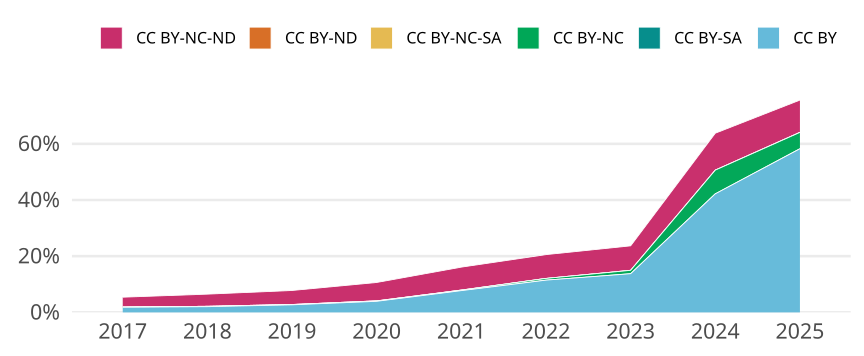

The file beside this chart, header and first rows:
cr_year, jn_all, cc, cc_total, prop
2017, 16856, CC BY, 307, 0.01821
2017, 16856, CC BY-SA, 0, 0
2017, 16856, CC BY-NC, 13, 7.712387280493592e-4
2017, 16856, CC BY-NC-SA, 1, 5.932605600379687e-5
2017, 16856, CC BY-ND, 0, 0
2017, 16856, CC BY-NC-ND, 590, 0.035
2018, 16854, CC BY, 342, 0.02029
2018, 16854, CC BY-SA, 0, 0
2018, 16854, CC BY-NC, 22, 0.001305
2018, 16854, CC BY-NC-SA, 0, 0
2018, 16854, CC BY-ND, 0, 0
2018, 16854, CC BY-NC-ND, 730, 0.04331
2019, 16299, CC BY, 438, 0.02687
2019, 16299, CC BY-SA, 0, 0
2019, 16299, CC BY-NC, 19, 0.001166
2019, 16299, CC BY-NC-SA, 1, 6.135345726731701e-5
2019, 16299, CC BY-ND, 0, 0
2019, 16299, CC BY-NC-ND, 813, 0.04988
2020, 15350, CC BY, 605, 0.03941
2020, 15350, CC BY-SA, 0, 0
2020, 15350, CC BY-NC, 24, 0.001564
2020, 15350, CC BY-NC-SA, 0, 0
2020, 15350, CC BY-ND, 0, 0
2020, 15350, CC BY-NC-ND, 1006, 0.06554
2021, 15670, CC BY, 1212, 0.07735
2021, 15670, CC BY-SA, 0, 0
2021, 15670, CC BY-NC, 31, 0.001978
2021, 15670, CC BY-NC-SA, 1, 6.381620931716656e-5
2021, 15670, CC BY-ND, 0, 0
2021, 15670, CC BY-NC-ND, 1280, 0.08168
2022, 13965, CC BY, 1603, 0.1148
2022, 13965, CC BY-SA, 0, 0
2022, 13965, CC BY-NC, 86, 0.006158
2022, 13965, CC BY-NC-SA, 0, 0
2022, 13965, CC BY-ND, 0, 0
2022, 13965, CC BY-NC-ND, 1183, 0.08471
2023, 13343, CC BY, 1837, 0.1377
2023, 13343, CC BY-SA, 0, 0
2023, 13343, CC BY-NC, 161, 0.01207
2023, 13343, CC BY-NC-SA, 0, 0
2023, 13343, CC BY-ND, 0, 0
2023, 13343, CC BY-NC-ND, 1163, 0.08716
2024, 11754, CC BY, 4961, 0.4221
2024, 11754, CC BY-SA, 0, 0
2024, 11754, CC BY-NC, 991, 0.08431
2024, 11754, CC BY-NC-SA, 0, 0
2024, 11754, CC BY-ND, 0, 0
2024, 11754, CC BY-NC-ND, 1545, 0.1314
2025, 5244, CC BY, 3055, 0.5826
2025, 5244, CC BY-SA, 0, 0
2025, 5244, CC BY-NC, 305, 0.05816
2025, 5244, CC BY-NC-SA, 1, 1.9069412662090009e-4
2025, 5244, CC BY-ND, 0, 0
2025, 5244, CC BY-NC-ND, 602, 0.1148
